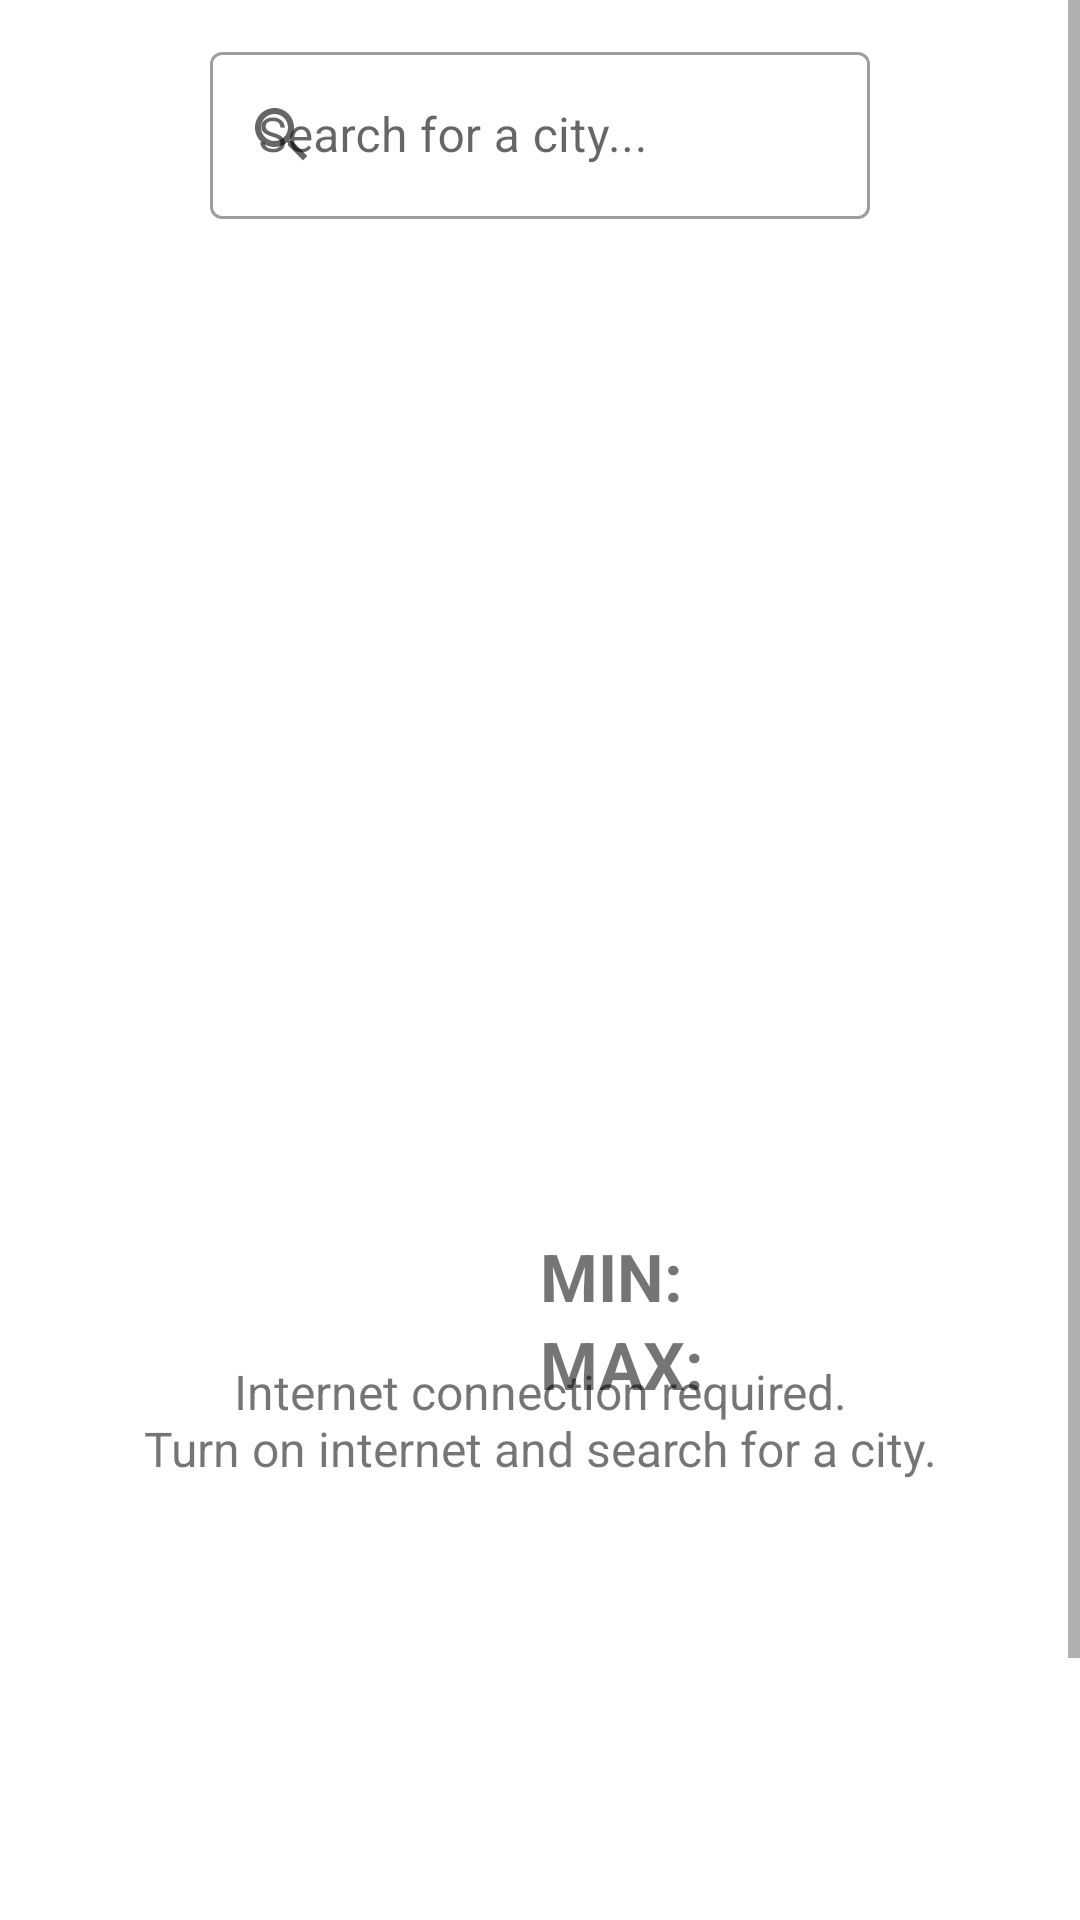

Android layout source for this screen:
<!-- AndroidManifest.xml: application theme Theme.WeatherIlicic -->
<!-- res/layout/fragment_main.xml -->
<?xml version="1.0" encoding="utf-8"?>
<layout>

    <ScrollView xmlns:android="http://schemas.android.com/apk/res/android"
        xmlns:app="http://schemas.android.com/apk/res-auto"
        xmlns:tools="http://schemas.android.com/tools"
        android:layout_width="match_parent"
        android:layout_height="match_parent">

        <androidx.constraintlayout.widget.ConstraintLayout
            android:id="@+id/mainFragmentLayout"
            android:layout_width="match_parent"
            android:layout_height="wrap_content"
            tools:context=".view.MainActivity">

            <com.google.android.material.textfield.TextInputLayout
                android:id="@+id/search"
                style="@style/Widget.MaterialComponents.TextInputLayout.OutlinedBox"
                android:layout_width="match_parent"
                android:layout_height="wrap_content"
                android:layout_marginHorizontal="70dp"
                android:layout_marginTop="@dimen/margin_normal"
                app:layout_constraintEnd_toEndOf="parent"
                app:layout_constraintStart_toStartOf="parent"
                app:layout_constraintTop_toTopOf="parent"
                app:startIconDrawable="@drawable/ic_search">

                <com.google.android.material.textfield.TextInputEditText
                    android:id="@+id/searchInput"
                    android:layout_width="match_parent"
                    android:layout_height="wrap_content"
                    android:hint="@string/text_search_hint"
                    android:imeOptions="actionGo"
                    android:inputType="text"
                    android:maxLines="1" />

            </com.google.android.material.textfield.TextInputLayout>

            <com.airbnb.lottie.LottieAnimationView
                android:id="@+id/lottie_animation"
                android:layout_width="match_parent"
                android:layout_height="300dp"
                android:layout_marginTop="@dimen/margin_xlarge"
                android:visibility="invisible"
                app:layout_constraintTop_toBottomOf="@id/search"
                app:lottie_autoPlay="true"
                app:lottie_loop="true"
                app:lottie_rawRes="@raw/anim_loading" />

            <ImageView
                android:id="@+id/btnNotification"
                android:layout_width="35dp"
                android:layout_height="35dp"
                android:visibility="gone"
                android:layout_marginRight="@dimen/margin_normal"
                android:src="@drawable/ic_notification"
                app:layout_constraintBottom_toBottomOf="@id/search"
                app:layout_constraintRight_toRightOf="parent"
                app:layout_constraintTop_toTopOf="@id/search" />


            <TextView
                android:id="@+id/text_animation_description"
                android:layout_width="match_parent"
                android:layout_height="wrap_content"
                android:layout_marginHorizontal="@dimen/margin_xlarge"
                android:text="@string/text_animation_description"
                android:textAlignment="center"
                android:visibility="invisible"
                app:layout_constraintEnd_toEndOf="parent"
                app:layout_constraintStart_toStartOf="parent"
                app:layout_constraintTop_toBottomOf="@id/lottie_animation" />

            <TextView
                android:id="@+id/text_sky_state"
                android:layout_width="wrap_content"
                android:layout_height="wrap_content"
                android:text=""
                android:textColor="@color/light_gray"
                android:textSize="22sp"
                app:layout_constraintEnd_toEndOf="parent"
                app:layout_constraintStart_toStartOf="parent"
                app:layout_constraintTop_toBottomOf="@id/image_weather" />

            <ImageView
                android:id="@+id/image_weather"
                android:layout_width="185dp"
                android:layout_height="185dp"
                android:src="@drawable/ic_sun"
                app:layout_constraintEnd_toEndOf="parent"
                app:layout_constraintStart_toStartOf="parent"
                app:layout_constraintTop_toBottomOf="@id/text_degrees" />

            <TextView
                android:id="@+id/text_min"
                android:layout_width="wrap_content"
                android:layout_height="wrap_content"
                android:layout_marginTop="20dp"
                android:layout_marginEnd="10dp"
                android:text="@string/text_min"
                android:textSize="22sp"
                android:textStyle="bold"
                app:layout_constraintStart_toEndOf="@id/text_sky_state"
                app:layout_constraintTop_toBottomOf="@id/text_sky_state" />

            <TextView
                android:id="@+id/text_min_value"
                android:layout_width="wrap_content"
                android:layout_height="wrap_content"
                android:text=""
                android:textSize="22sp"
                app:layout_constraintEnd_toEndOf="parent"
                app:layout_constraintStart_toEndOf="@id/image_weather"
                app:layout_constraintTop_toTopOf="@id/text_min" />

            <TextView
                android:id="@+id/text_max"
                android:layout_width="wrap_content"
                android:layout_height="wrap_content"
                android:layout_marginEnd="10dp"
                android:text="@string/text_max"
                android:textSize="22sp"
                android:textStyle="bold"
                app:layout_constraintStart_toEndOf="@id/text_sky_state"
                app:layout_constraintTop_toBottomOf="@id/text_min" />

            <TextView
                android:id="@+id/text_max_value"
                android:layout_width="wrap_content"
                android:layout_height="wrap_content"
                android:text=""
                android:textSize="22sp"
                app:layout_constraintEnd_toEndOf="parent"
                app:layout_constraintStart_toEndOf="@id/image_weather"
                app:layout_constraintTop_toBottomOf="@id/text_min_value" />

            <TextView
                android:id="@+id/text_city"
                android:layout_width="wrap_content"
                android:layout_height="wrap_content"
                android:layout_marginTop="@dimen/margin_large"
                android:text=""
                android:textSize="26sp"
                app:layout_constraintEnd_toEndOf="parent"
                app:layout_constraintStart_toStartOf="parent"
                app:layout_constraintTop_toBottomOf="@id/search" />

            <TextView
                android:id="@+id/text_offline_placeholder"
                android:layout_width="wrap_content"
                android:layout_height="wrap_content"
                android:layout_marginHorizontal="@dimen/margin_xlarge"
                android:layout_marginTop="@dimen/margin_xlarge"
                android:text="@string/text_placeholder_connection_required"
                android:textAlignment="center"
                android:textSize="@dimen/text_normal"
                app:layout_constraintEnd_toEndOf="parent"
                app:layout_constraintStart_toStartOf="parent"
                app:layout_constraintTop_toBottomOf="@id/lottie_animation" />

            <TextView
                android:id="@+id/text_degrees"
                android:layout_width="wrap_content"
                android:layout_height="wrap_content"
                android:text=""
                android:textSize="36sp"
                android:layout_marginBottom="@dimen/margin_normal"
                app:layout_constraintEnd_toEndOf="parent"
                app:layout_constraintStart_toStartOf="parent"
                app:layout_constraintTop_toBottomOf="@id/text_city" />

            <androidx.recyclerview.widget.RecyclerView
                android:id="@+id/recyclerView"
                android:layout_width="match_parent"
                android:layout_height="200dp"
                android:layout_marginTop="@dimen/margin_normal"
                android:orientation="horizontal"
                app:layout_constraintTop_toBottomOf="@id/text_max" />

            <com.google.android.material.button.MaterialButton
                android:id="@+id/btnShowForecast"
                android:layout_width="wrap_content"
                android:layout_height="wrap_content"
                android:layout_marginTop="@dimen/margin_normal"
                android:text="@string/text_placeholder_4day_forecast"
                app:layout_constraintEnd_toEndOf="parent"
                app:layout_constraintStart_toStartOf="parent"
                app:layout_constraintTop_toBottomOf="@id/recyclerView" />


        </androidx.constraintlayout.widget.ConstraintLayout>
    </ScrollView>
</layout>
<!-- resources referenced by this layout -->
<resources>
  <color name="light_gray">#b8b6b6</color>
  <dimen name="margin_large">20dp</dimen>
  <dimen name="margin_normal">12dp</dimen>
  <dimen name="margin_xlarge">40dp</dimen>
  <dimen name="text_normal">16sp</dimen>
  <!-- drawable ic_notification (drawable) -->
  <vector android:height="35dp" android:tint="#98DEDE"
      android:viewportHeight="24" android:viewportWidth="24"
      android:width="35dp" xmlns:android="http://schemas.android.com/apk/res/android">
      <path android:fillColor="@android:color/white" android:pathData="M12,22c1.1,0 2,-0.9 2,-2h-4c0,1.1 0.9,2 2,2zM18,16v-5c0,-3.07 -1.63,-5.64 -4.5,-6.32L13.5,4c0,-0.83 -0.67,-1.5 -1.5,-1.5s-1.5,0.67 -1.5,1.5v0.68C7.64,5.36 6,7.92 6,11v5l-2,2v1h16v-1l-2,-2zM16,17L8,17v-6c0,-2.48 1.51,-4.5 4,-4.5s4,2.02 4,4.5v6z"/>
  </vector>
  <!-- drawable ic_search (drawable) -->
  <vector android:height="24dp" android:tint="#98DEDE"
      android:viewportHeight="24" android:viewportWidth="24"
      android:width="24dp" xmlns:android="http://schemas.android.com/apk/res/android">
      <path android:fillColor="@android:color/white" android:pathData="M15.5,14h-0.79l-0.28,-0.27C15.41,12.59 16,11.11 16,9.5 16,5.91 13.09,3 9.5,3S3,5.91 3,9.5 5.91,16 9.5,16c1.61,0 3.09,-0.59 4.23,-1.57l0.27,0.28v0.79l5,4.99L20.49,19l-4.99,-5zM9.5,14C7.01,14 5,11.99 5,9.5S7.01,5 9.5,5 14,7.01 14,9.5 11.99,14 9.5,14z"/>
  </vector>
  <string name="text_animation_description">Let us check the weather for you...</string>
  <string name="text_max">MAX:</string>
  <string name="text_min">MIN:</string>
  <string name="text_placeholder_4day_forecast">4-day forecast</string>
  <string name="text_placeholder_connection_required">Internet connection required.\nTurn on internet and search for a city.</string>
  <string name="text_search_hint">Search for a city...</string>
  <style name="Theme.WeatherIlicic" parent="Theme.MaterialComponents.DayNight.NoActionBar">
          
          <item name="colorPrimary">@color/purple_500</item>
          <item name="colorPrimaryVariant">@color/purple_700</item>
          <item name="colorOnPrimary">@color/white</item>
          
          <item name="colorSecondary">@color/teal_200</item>
          <item name="colorSecondaryVariant">@color/teal_700</item>
          <item name="colorOnSecondary">@color/black</item>
          
          <item name="android:statusBarColor" tools:targetApi="l">?attr/colorPrimaryVariant</item>
          
      </style>
  <color name="purple_500">#93DADA</color>
  <color name="purple_700">#8BDADA</color>
  <color name="white">#FFFFFFFF</color>
  <color name="teal_200">#FF03DAC5</color>
  <color name="teal_700">#FF018786</color>
  <color name="black">#FF000000</color>
</resources>
